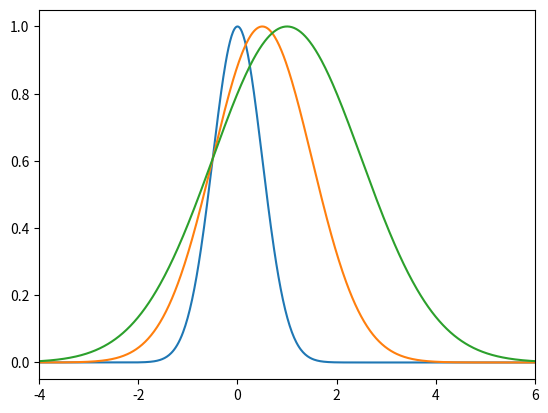

Generate this figure with matplotlib:
import numpy as np
import matplotlib.pyplot as plt

def create_gaussian(mu, sigma):
    return lambda x: np.exp(-(x-mu)**2/(2*sigma**2))
x = np.linspace(-5, 10, 1000)
my_lambda = create_gaussian(0, 1)
y = my_lambda(x)

mus, sigmas = [0, 0.5, 1], [0.5, 1, 1.5]
ys = [create_gaussian(mu, sigma)(x) for mu, sigma in zip(mus, sigmas)]
for y in ys:
    plt.plot(x, y)
plt.xlim(-4, 6)
plt.show()
